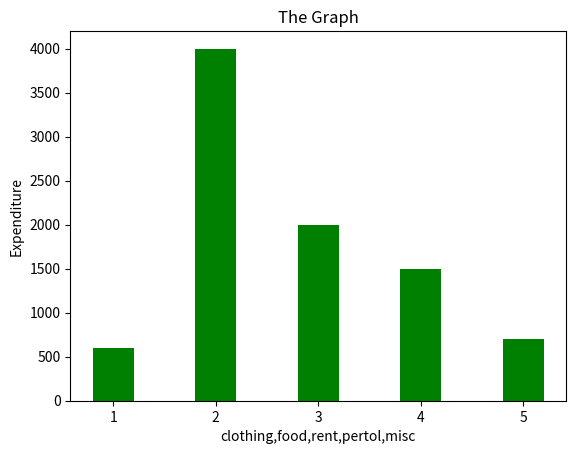

Source code (Python):
#(c) Using python, represent the following information using a bar graph (in green color )
#Item clothing Food rent Petrol Misc.
#expenditure in Rs 600 4000 2000 1500 700


import matplotlib.pyplot as plt
import numpy as np
left = [1,2,3,4,5]
height = [600 ,4000, 2000, 1500, 700]
plt.bar(left,height,width = 0.4,color = 'g')
plt.ylabel('Expenditure')
plt.xlabel('clothing,food,rent,pertol,misc')
plt.title('The Graph')
plt.show()
